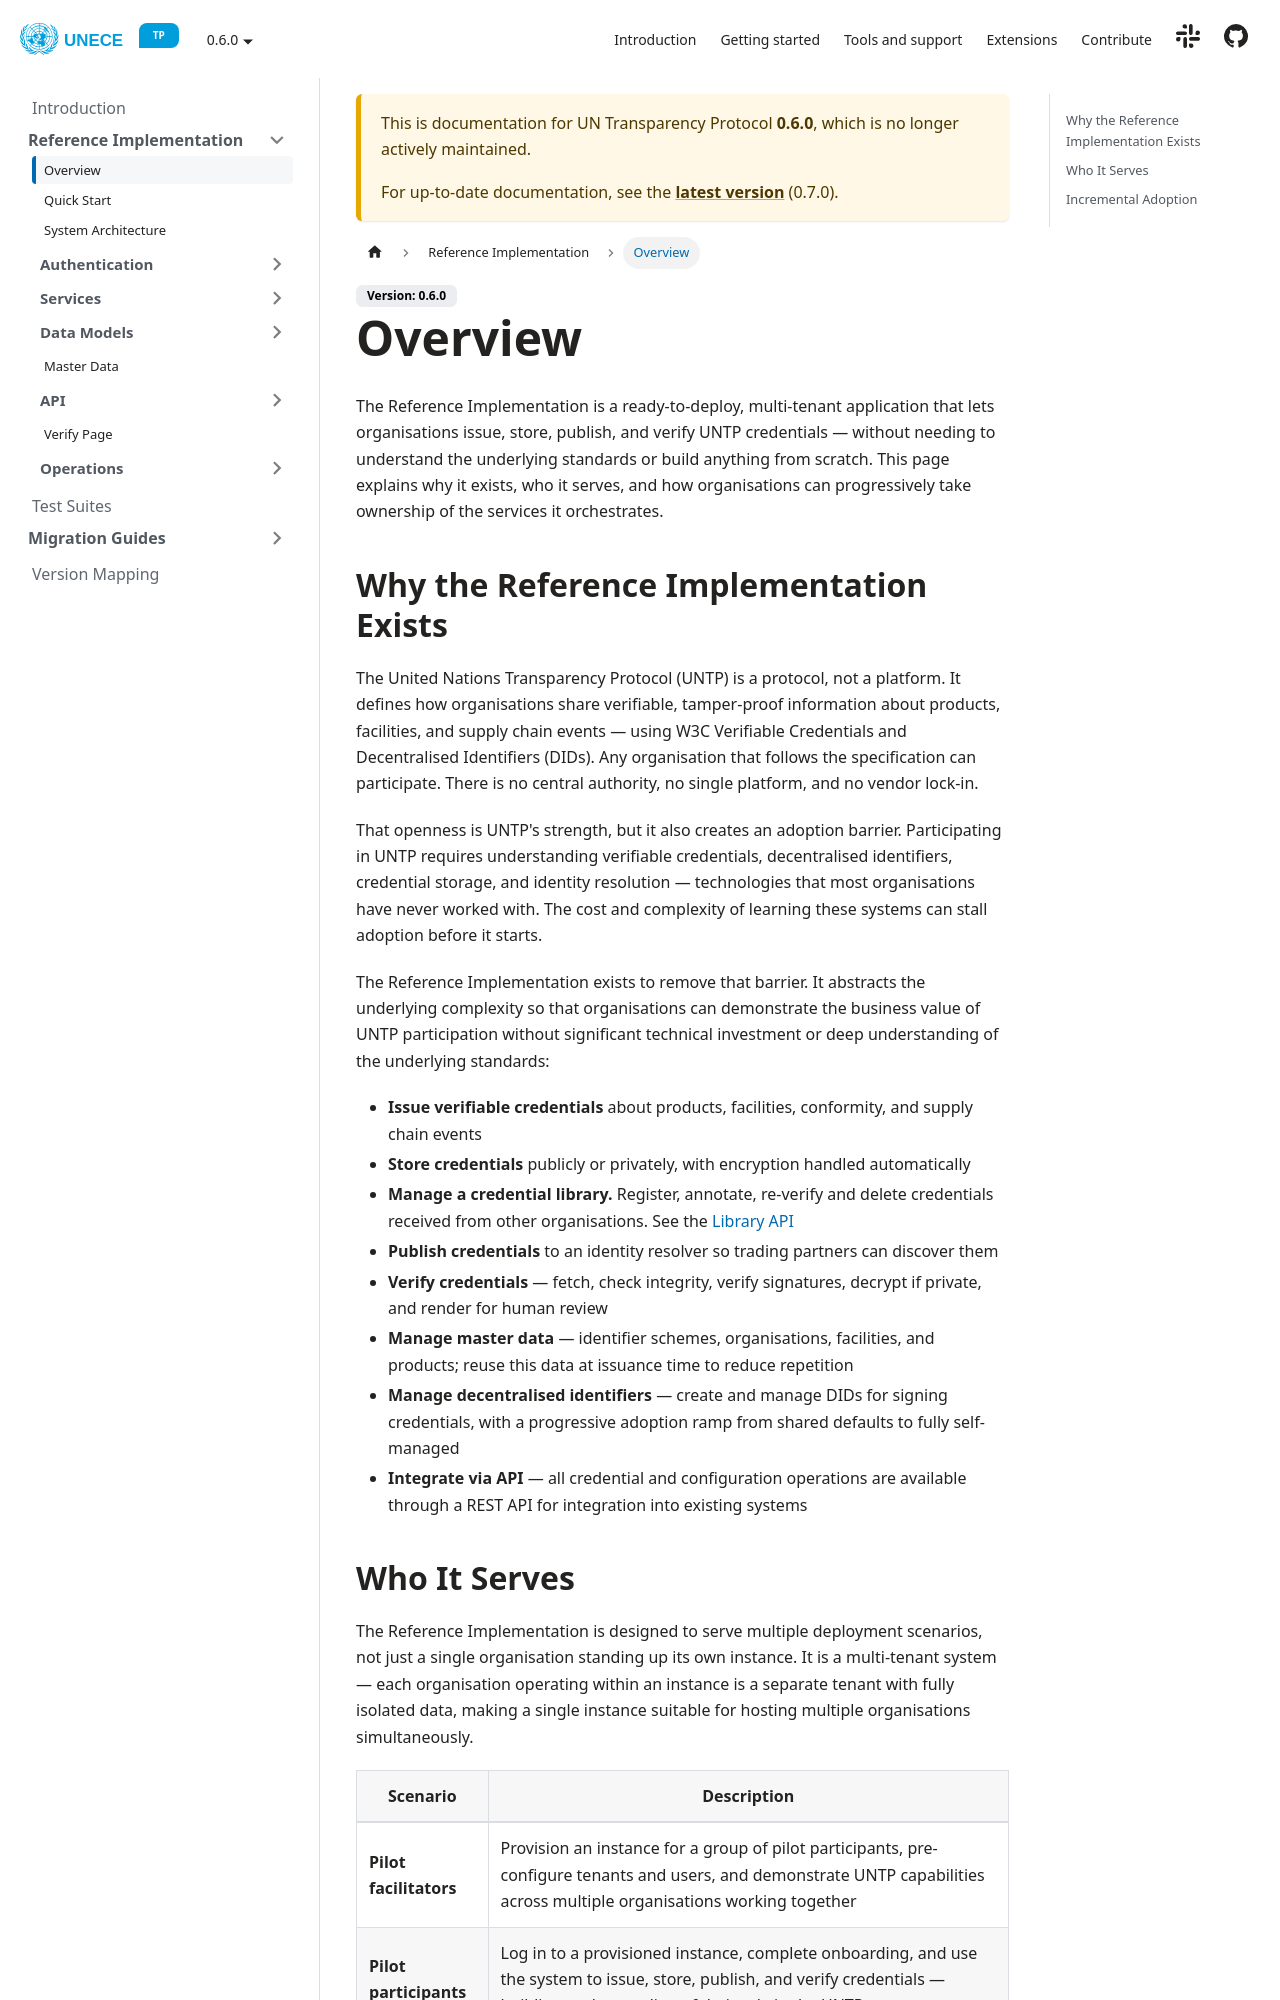

repository: uncefact/tests-untp · page: docs/0.6.0/reference-implementation/overview/index.html · generator: docusaurus

---
sidebar_position: 1
title: Overview
---

The Reference Implementation is a ready-to-deploy, multi-tenant application that lets organisations issue, store, publish, and verify UNTP credentials — without needing to understand the underlying standards or build anything from scratch. This page explains why it exists, who it serves, and how organisations can progressively take ownership of the services it orchestrates.

## Why the Reference Implementation Exists

The United Nations Transparency Protocol (UNTP) is a protocol, not a platform. It defines how organisations share verifiable, tamper-proof information about products, facilities, and supply chain events — using W3C Verifiable Credentials and Decentralised Identifiers (DIDs). Any organisation that follows the specification can participate. There is no central authority, no single platform, and no vendor lock-in.

That openness is UNTP's strength, but it also creates an adoption barrier. Participating in UNTP requires understanding verifiable credentials, decentralised identifiers, credential storage, and identity resolution — technologies that most organisations have never worked with. The cost and complexity of learning these systems can stall adoption before it starts.

The Reference Implementation exists to remove that barrier. It abstracts the underlying complexity so that organisations can demonstrate the business value of UNTP participation without significant technical investment or deep understanding of the underlying standards:

- **Issue verifiable credentials** about products, facilities, conformity, and supply chain events
- **Store credentials** publicly or privately, with encryption handled automatically
- **Publish credentials** to an identity resolver so trading partners can discover them
- **Verify credentials** — fetch, check integrity, verify signatures, decrypt if private, and render for human review
- **Manage master data** — identifier schemes, organisations, facilities, and products; reuse this data at issuance time to reduce repetition
- **Manage decentralised identifiers** — create and manage DIDs for signing credentials, with a progressive adoption ramp from shared defaults to fully self-managed
- **Integrate via API** — all credential and configuration operations are available through a REST API for integration into existing systems
